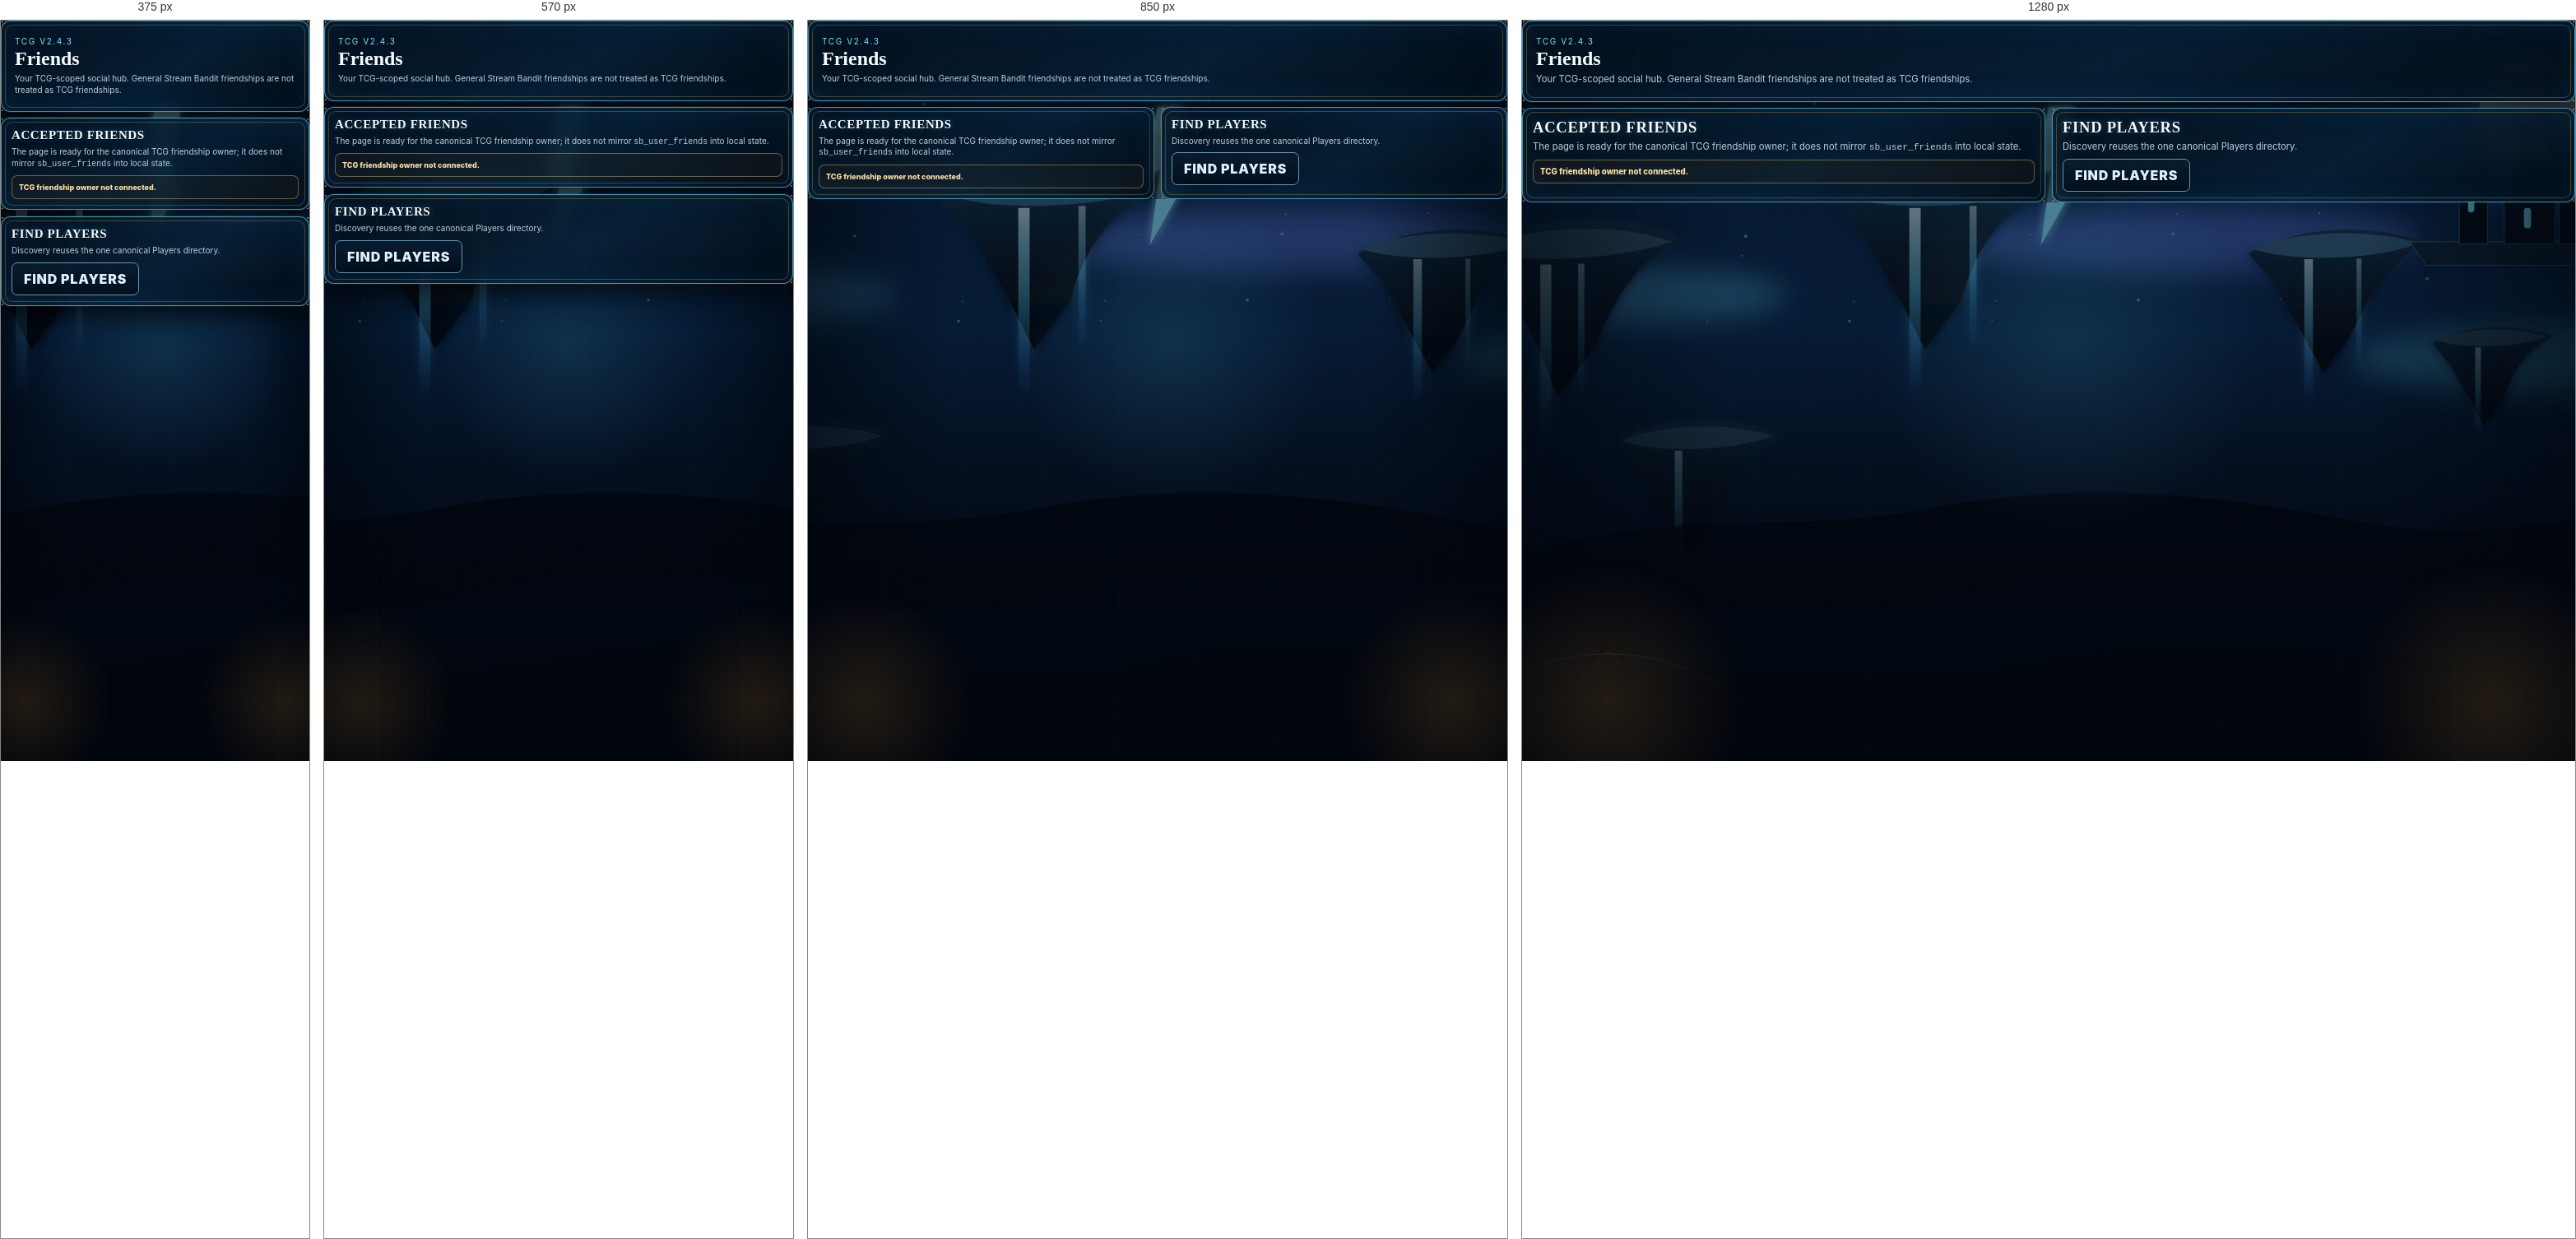
Rendered at 375 px, 570 px, 850 px and 1280 px, left to right.

<!-- file: tcg-friends.html -->
<!doctype html><html lang="en"><head><meta charset="utf-8"><meta name="viewport" content="width=device-width,initial-scale=1"><title>Stream Bandit TCG — Friends</title><link rel="stylesheet" href="stream-bandit-tcg-page-shell-v2-4-3.css?v=2-4-31"><script src="https://cdn.jsdelivr.net/npm/@supabase/supabase-js@2"></script></head><body data-sb-tcg-page="friends" data-sb-tcg-family="friends" data-sb-tcg-subpage="friends" data-sb-tcg-visual-authority="v2-4-28"><main class="tcg-page"><section class="tcg-hero"><span class="tcg-kicker">TCG V2.4.3</span><h1>Friends</h1><p>Your TCG-scoped social hub. General Stream Bandit friendships are not treated as TCG friendships.</p></section><section class="tcg-grid"><article class="tcg-card"><h2>Accepted friends</h2><p>The page is ready for the canonical TCG friendship owner; it does not mirror <code>sb_user_friends</code> into local state.</p><div class="tcg-state">TCG friendship owner not connected.</div></article><article class="tcg-card"><h2>Find players</h2><p>Discovery reuses the one canonical Players directory.</p><a class="tcg-btn secondary" href="tcg-players.html">Find Players</a></article></section></main><script src="stream-bandit-tcg-config-v2-4-31.js?v=2-4-31"></script><script src="stream-bandit-auth-gate-v7-13-001.js?v=tcg-v2-4-3"></script><script src="stream-bandit-tcg-page-shell-v2-4-3.js?v=2-4-31"></script></body></html>


/* @media block from stream-bandit-tcg-page-shell-v2-4-3.css */
@media(max-width:980px){
  .tcg-client-topbar{grid-template-columns:170px minmax(0,1fr)}.tcg-client-brand-copy span{display:none}
  .tcg-client-nav a{font-size:8px}.tcg-client-nav a::before{font-size:18px}
  .tcg-play-layout,.tcg-core-layout{grid-template-columns:22% 1fr 24%}.tcg-frame{padding:7px}
}

/* @media block from stream-bandit-tcg-page-shell-v2-4-3.css */
@media(max-width:1180px){
 .tcg-play-layout{grid-template-columns:minmax(210px,24%) minmax(390px,1fr) minmax(210px,24%)}.tcg-core-layout{grid-template-columns:minmax(205px,24%) minmax(390px,1fr) minmax(215px,24%)}
}

/* @media block from stream-bandit-tcg-page-shell-v2-4-3.css */
@media(max-width:720px){
  html{height:auto;min-height:100%;overflow-x:hidden;overflow-y:auto}
  body{
    position:static;
    width:100%;
    height:auto;
    min-height:100dvh;
    overflow-x:hidden;
    overflow-y:auto;
  }
  .tcg-client{
    height:auto;
    min-height:100dvh;
    grid-template-rows:auto minmax(0,1fr);
    overflow:visible;
  }
  .tcg-client-topbar{
    position:sticky;
    top:0;
    z-index:40;
    width:100%;
    height:auto;
    min-height:0;
    margin:0;
    padding:5px 7px 7px;
    grid-template-columns:1fr;
    grid-template-rows:auto auto;
    gap:5px;
    border-radius:0 0 16px 16px;
    overflow:visible;
  }
  .tcg-client-brand{
    height:48px;
    justify-content:center;
    padding:0 6px;
  }
  .tcg-client-brand img{width:44px;height:44px}
  .tcg-client-brand-copy strong{font-size:20px;line-height:.9}
  .tcg-client-brand-copy span{display:block;font-size:8px;letter-spacing:.28em;margin-top:4px}
  .tcg-client-nav{
    width:100%;
    height:auto;
    display:grid;
    grid-template-columns:repeat(3,minmax(0,1fr));
    grid-template-rows:repeat(2,44px);
    gap:2px;
    align-self:auto;
    overflow:visible;
    border-radius:11px;
  }
  .tcg-client-nav a{
    min-height:44px;
    gap:0;
    padding:3px 1px;
    border-right:1px solid #4ecaff26;
    border-bottom:1px solid #4ecaff26;
    font-size:8px;
    letter-spacing:.05em;
    line-height:1;
  }
  .tcg-client-nav a:nth-child(3n){border-right:0}
  .tcg-client-nav a:nth-child(n+4){border-bottom:0}
  .tcg-client-nav a::before{font-size:17px;line-height:1}
  .tcg-client-stage{
    min-height:0;
    overflow:visible;
    padding:8px;
  }
  main.tcg-page,
  .tcg-screen{
    height:auto;
    min-height:0;
    overflow:visible;
  }
  .tcg-screen-title{padding:3px 6px 7px}
  .tcg-screen-title h1{font-size:34px}
  .tcg-screen-title p{display:block;margin-top:5px;font-size:8px;letter-spacing:.16em}
  .tcg-grid,
  .tcg-play-layout,
  .tcg-core-layout{
    display:grid;
    grid-template-columns:1fr;
    gap:8px;
    overflow:visible;
  }
  .tcg-play-layout,
  .tcg-core-layout{flex:none}
  .tcg-mode-grid{grid-template-columns:1fr;min-height:0}
  .tcg-side-stack{
    grid-template-columns:1fr;
    grid-template-rows:none!important;
    grid-auto-rows:auto;
    gap:8px;
    overflow:visible;
  }
  .tcg-list-panel,
  .tcg-detail-panel,
  .tcg-deck-panel{
    display:grid;
    grid-template-rows:auto!important;
    min-height:0;
  }
  .tcg-frame,
  .tcg-card,
  .tcg-panel,
  .tcg-hero{overflow:visible}
  .tcg-feed,
  .tcg-secondary-feed{
    max-height:none;
    overflow:visible!important;
    scrollbar-gutter:auto;
  }
  .tcg-card-feed{
    grid-template-columns:repeat(2,minmax(0,1fr));
    gap:8px;
    padding-right:0;
    overflow:visible!important;
  }
  .tcg-mode-card{min-height:330px}
  .tcg-mode-art{min-height:190px}
  .tcg-reward-rail{
    overflow-x:auto!important;
    overflow-y:hidden!important;
    max-width:100%;
  }
}

/* @media block from stream-bandit-tcg-page-shell-v2-4-3.css */
@media(max-width:420px){
  .tcg-client-brand{justify-content:flex-start}
  .tcg-client-brand-copy strong{font-size:18px}
  .tcg-client-nav{grid-template-rows:repeat(2,42px)}
  .tcg-client-nav a{min-height:42px;font-size:7.5px}
  .tcg-client-nav a::before{font-size:16px}
  .tcg-card-feed{grid-template-columns:repeat(2,minmax(0,1fr))}
}